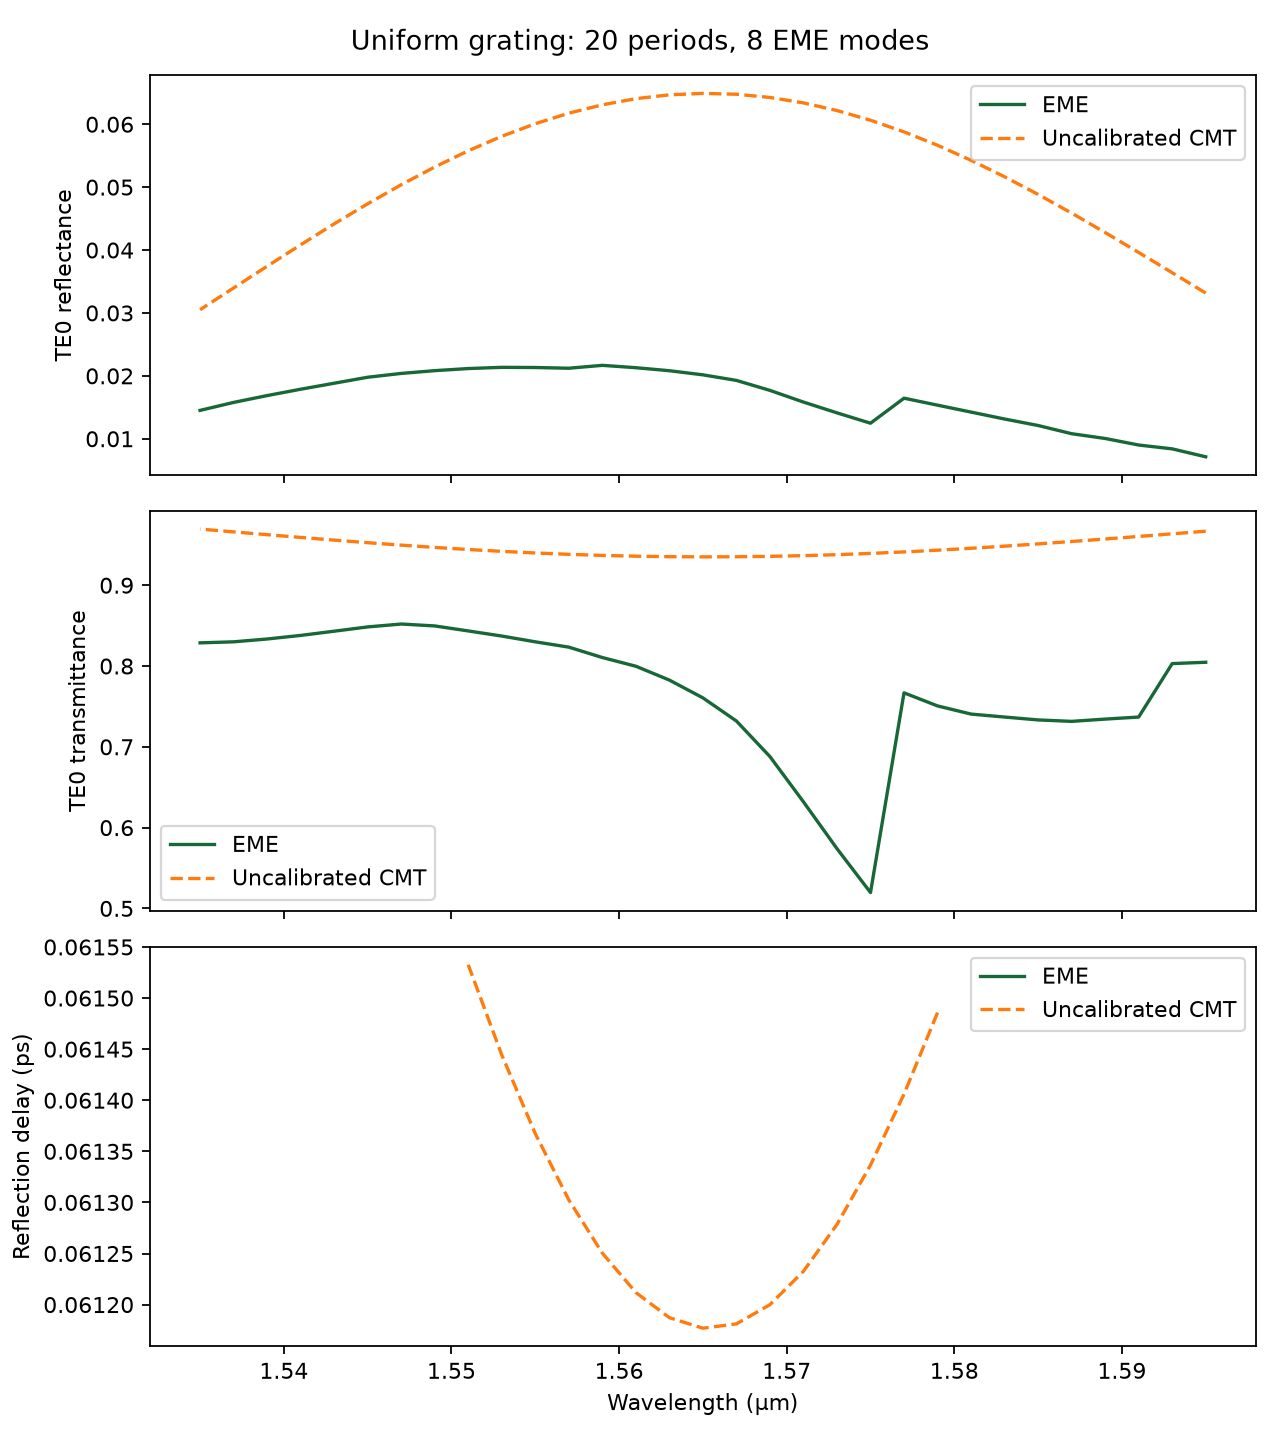

The data file committed next to this chart (first rows):
frequency_hz, wavelength_um, r_eme_real, r_eme_imag, r_cmt_real, r_cmt_imag, R_eme, R_cmt, T_TE0_eme, T_cmt, delay_eme_ps, delay_cmt_ps, period_nm, period_count, num_modes
187957653918495, 1.595, 0.007261, 0.08412, 0.1793, 0.03193, 0.00713, 0.03316, 0.8047, 0.9668, , , 411.1, 20, 8
188193633396108, 1.593, -0.001507, 0.0916, 0.1839, 0.05063, 0.008394, 0.0364, 0.803, 0.9636, , , 411.1, 20, 8
188430206159648, 1.591, -0.01215, 0.09411, 0.1862, 0.0703, 0.009004, 0.03962, 0.7368, 0.9604, , , 411.1, 20, 8
188667374449339, 1.589, -0.0205, 0.0981, 0.1859, 0.09062, 0.01004, 0.04279, 0.7343, 0.9572, , , 411.1, 20, 8
188905140516698, 1.587, -0.0288, 0.09987, 0.183, 0.1112, 0.0108, 0.04587, 0.7315, 0.9541, , , 411.1, 20, 8
189143506624606, 1.585, -0.03968, 0.1026, 0.1774, 0.1317, 0.01211, 0.04884, 0.7333, 0.9512, , , 411.1, 20, 8
189382475047378, 1.583, -0.04938, 0.1034, 0.1692, 0.1518, 0.01314, 0.05165, 0.7369, 0.9484, , , 411.1, 20, 8
189622048070841, 1.581, -0.06172, 0.1021, 0.1582, 0.171, 0.01424, 0.05426, 0.7405, 0.9457, , , 411.1, 20, 8
189862227992400, 1.579, -0.07277, 0.1002, 0.1448, 0.1889, 0.01534, 0.05665, 0.7506, 0.9433, , 0.06149, 411.1, 20, 8
190103017121116, 1.577, -0.08412, 0.09681, 0.129, 0.2053, 0.01645, 0.05879, 0.7668, 0.9412, , 0.06141, 411.1, 20, 8
190344417777778, 1.575, -0.08247, 0.07531, 0.1111, 0.2198, 0.01247, 0.06064, 0.5197, 0.9394, , 0.06134, 411.1, 20, 8
190586432294978, 1.573, -0.09342, 0.07342, 0.09126, 0.2321, 0.01412, 0.06218, 0.574, 0.9378, , 0.06128, 411.1, 20, 8
190829063017186, 1.571, -0.1049, 0.06944, 0.06989, 0.2419, 0.01583, 0.06339, 0.6319, 0.9366, , 0.06123, 411.1, 20, 8
191072312300829, 1.569, -0.1167, 0.0638, 0.04731, 0.249, 0.01769, 0.06426, 0.6879, 0.9357, , 0.0612, 411.1, 20, 8
191316182514359, 1.567, -0.1271, 0.0559, 0.02388, 0.2534, 0.01928, 0.06477, 0.7319, 0.9352, , 0.06118, 411.1, 20, 8
191560676038339, 1.565, -0.1348, 0.04462, 0.0, 0.2548, 0.02016, 0.06491, 0.7606, 0.9351, , 0.06118, 411.1, 20, 8
191805795265515, 1.563, -0.1407, 0.03184, -0.02393, 0.2532, 0.02082, 0.06467, 0.7826, 0.9353, , 0.06119, 411.1, 20, 8
192051542600897, 1.561, -0.1448, 0.01817, -0.04748, 0.2486, 0.0213, 0.06407, 0.7997, 0.9359, , 0.06121, 411.1, 20, 8
192297920461835, 1.559, -0.1471, 0.006006, -0.07026, 0.2412, 0.02167, 0.06309, 0.8105, 0.9369, , 0.06125, 411.1, 20, 8
192544931278099, 1.557, -0.1452, -0.0112, -0.09185, 0.2309, 0.02121, 0.06176, 0.8234, 0.9382, , 0.0613, 411.1, 20, 8
192792577491961, 1.555, -0.1442, -0.02291, -0.1119, 0.2181, 0.02133, 0.06008, 0.83, 0.9399, , 0.06137, 411.1, 20, 8
193040861558274, 1.553, -0.1415, -0.03646, -0.13, 0.2029, 0.02135, 0.05808, 0.8371, 0.9419, , 0.06144, 411.1, 20, 8
193289785944552, 1.551, -0.137, -0.04903, -0.1459, 0.1857, 0.02116, 0.05578, 0.8434, 0.9442, , 0.06153, 411.1, 20, 8
193539353131052, 1.549, -0.1308, -0.06108, -0.1593, 0.1668, 0.02083, 0.0532, 0.8496, 0.9468, , , 411.1, 20, 8
193789565610860, 1.547, -0.1228, -0.07282, -0.17, 0.1465, 0.02038, 0.05038, 0.852, 0.9496, , , 411.1, 20, 8
194040425889968, 1.545, -0.1133, -0.0833, -0.1779, 0.1254, 0.01978, 0.04736, 0.8484, 0.9526, , , 411.1, 20, 8
194291936487362, 1.543, -0.1024, -0.09129, -0.1828, 0.1037, 0.01883, 0.04416, 0.8431, 0.9558, , , 411.1, 20, 8
194544099935107, 1.541, -0.09089, -0.09804, -0.1847, 0.08199, 0.01787, 0.04083, 0.8379, 0.9592, , , 411.1, 20, 8
194796918778428, 1.539, -0.07871, -0.1033, -0.1837, 0.06068, 0.01686, 0.03742, 0.8334, 0.9626, , , 411.1, 20, 8
195050395575797, 1.537, -0.06592, -0.1069, -0.1799, 0.0402, 0.01578, 0.03397, 0.8299, 0.966, , , 411.1, 20, 8
195304532899023, 1.535, -0.05291, -0.1082, -0.1734, 0.02096, 0.01451, 0.03052, 0.8287, 0.9695, , , 411.1, 20, 8
